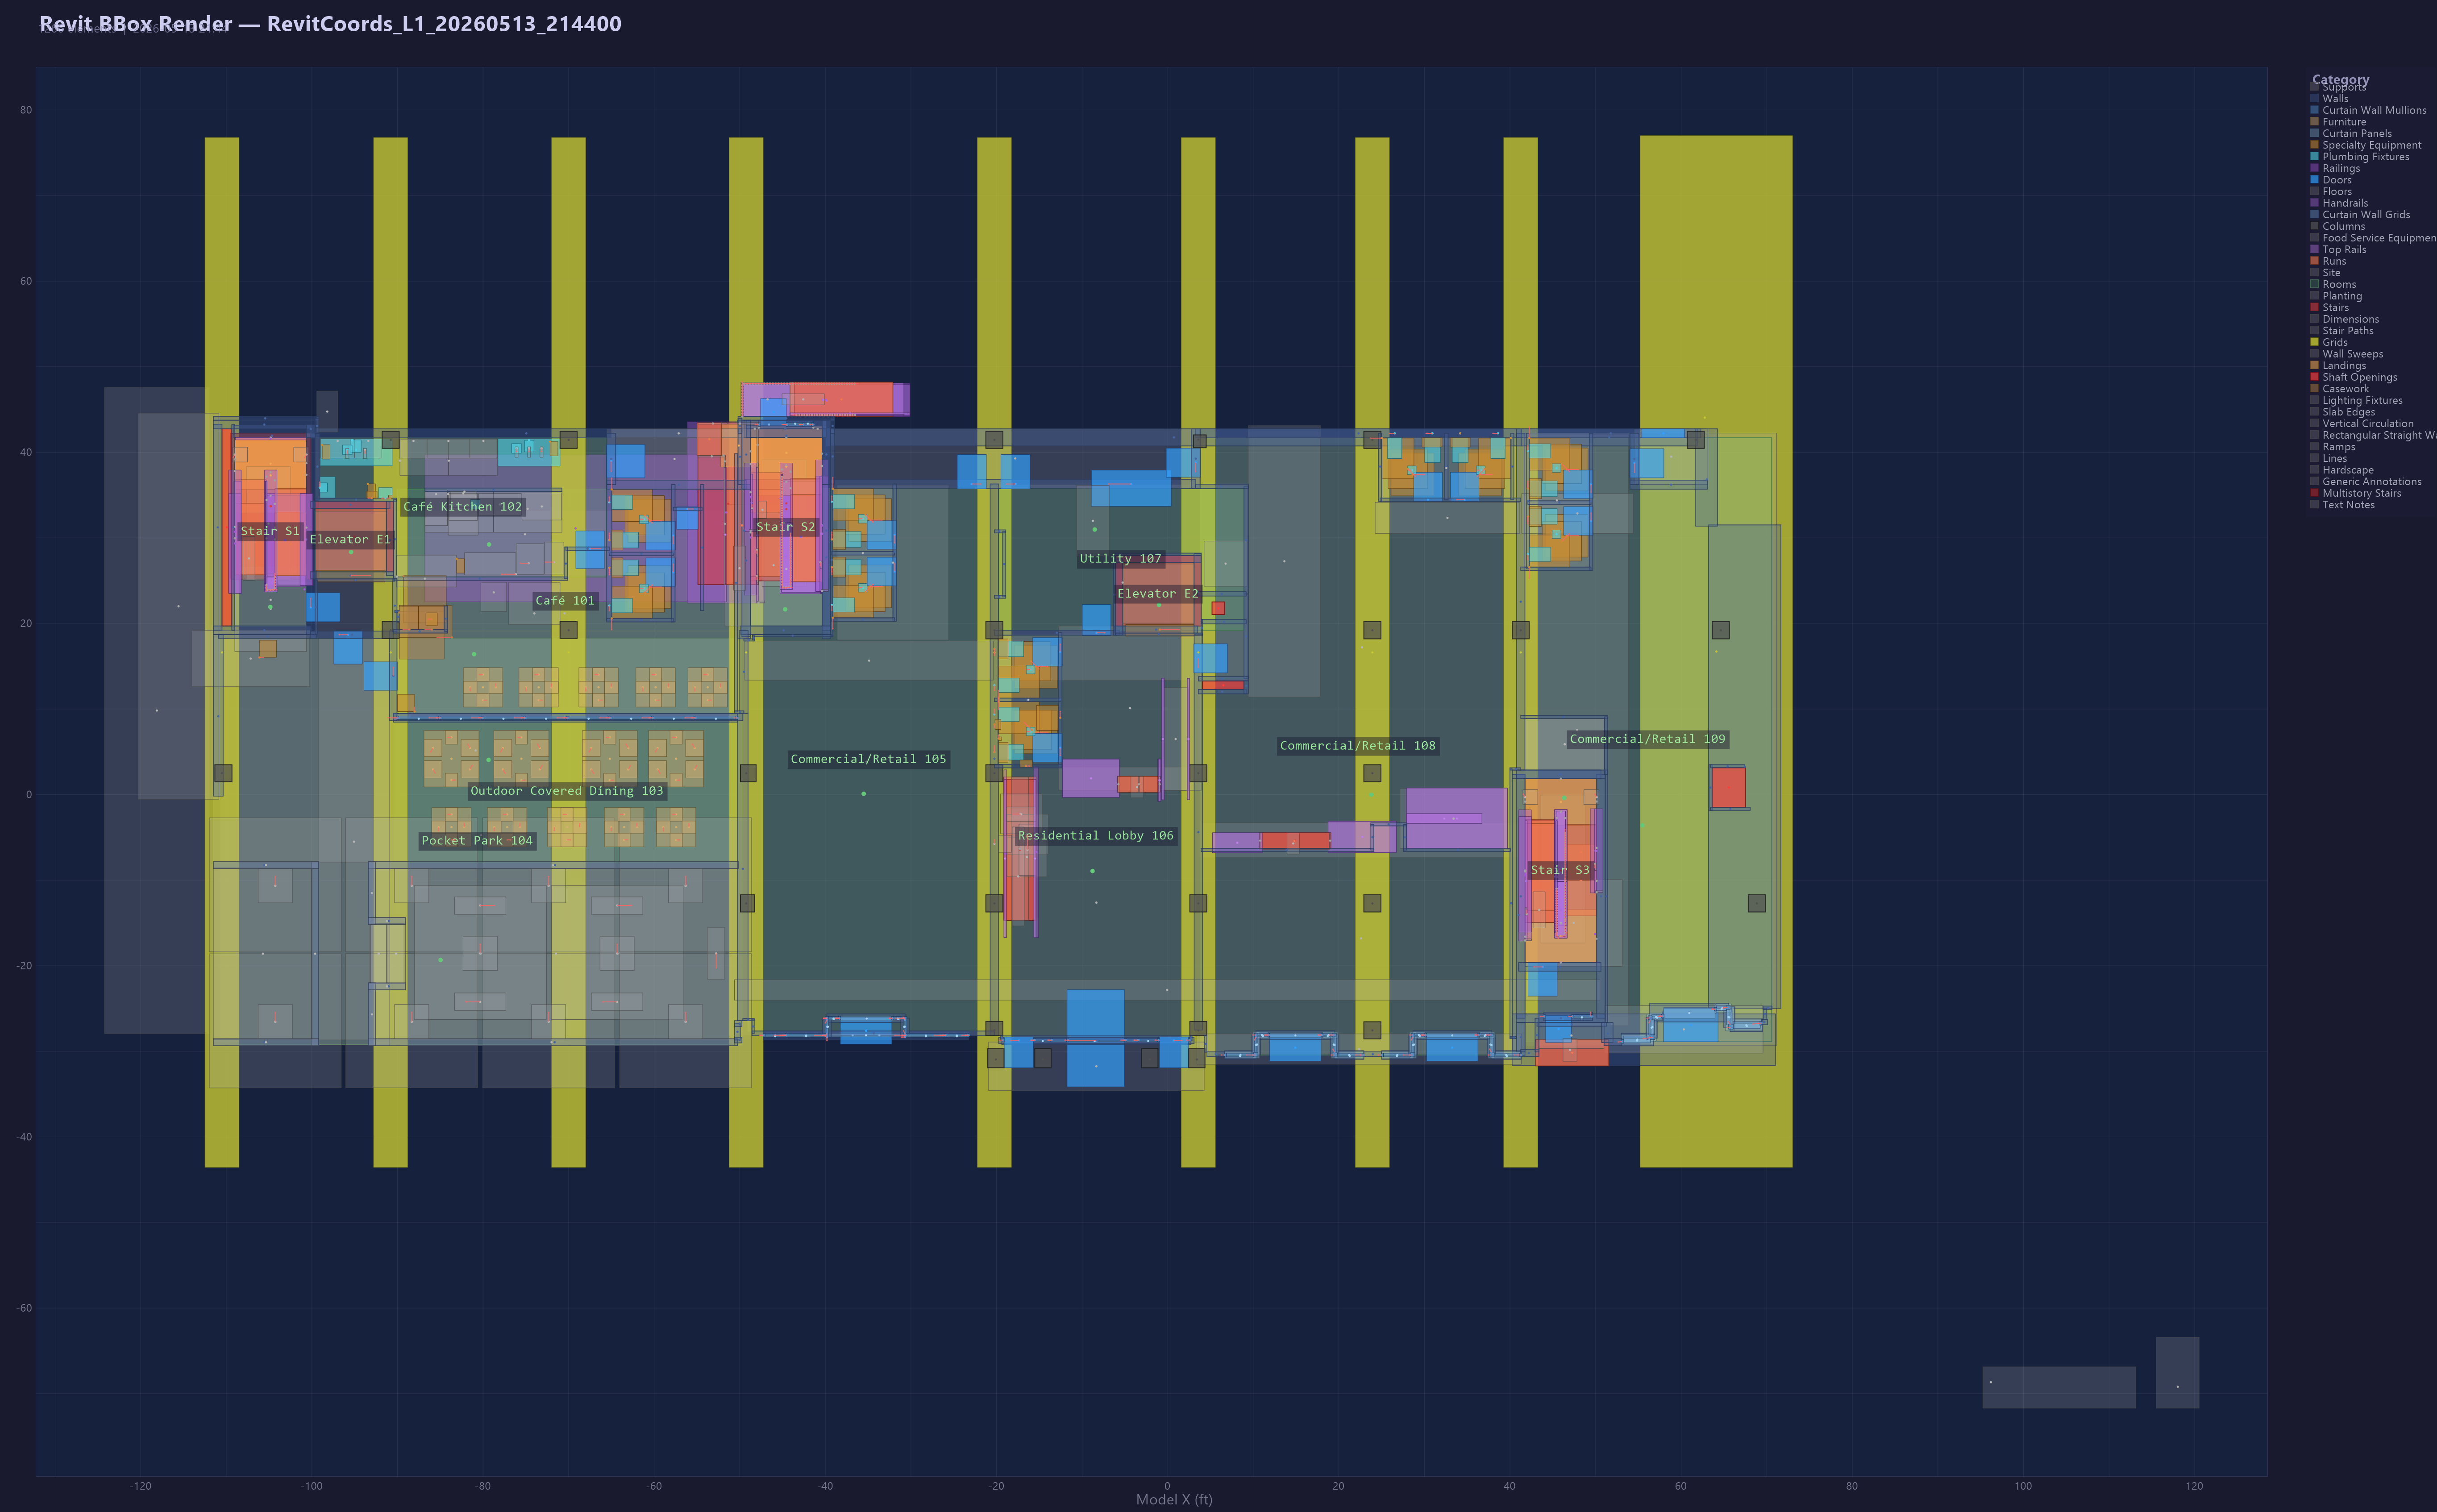

The data file committed next to this chart (first rows):
ElementId, Category, FamilyAndType, Mark, LocationType, FacingAngle_deg, Model_X_ft, Model_Y_ft, Model_Z_ft, Tag_U_ft, Tag_V_ft, ViewLocal_U_ft, ViewLocal_V_ft, BBox_Min_X, BBox_Min_Y, BBox_Max_X, BBox_Max_Y
607581, Cameras, Camera fr Above (Realistic) wo Point Clo…, , BBoxCenter, , -6.915, -23.18, 56.2, -6.915, -23.18, -6.915, -23.18, -141.5, -151.3, 127.6, 104.9
619340, Walls, Exterior - 13 5/8" Rainscreen (Two Sides…, , CurveMidpt, , -110.9, 9.158, -5.917, -110.9, 9.158, -110.9, 9.158, -111.5, -0.1681, -110.4, 18.71
619404, Walls, Core - Concrete 12", , CurveMidpt, , -105.6, 43.25, -5.917, -105.6, 43.25, -105.6, 43.25, -111.5, 42.75, -99.62, 43.75
619550, Walls, Exterior - 12 5/8" Rainscreen w Insultat…, , CurveMidpt, , 67.42, 3.277, 0.0000, 67.42, 3.277, 67.42, 3.277, 63.19, -24.96, 71.65, 31.52
620048, Walls, Foundation - 24" Concrete, , CurveMidpt, , 56.06, -28.56, -16.92, 56.06, -28.56, 56.06, -28.56, 40.25, -31.65, 71.01, -25.62
620883, Stairs, Stair, , BBoxCenter, , -104.8, 33.71, -11.3, -104.8, 33.71, -104.8, 33.71, -109, 25.69, -100.6, 41.73
621141, Runs, 1/4" Tread 1" Nosing 1/4" Riser, , BBoxCenter, , -107.1, 29.87, -11.42, -107.1, 29.87, -107.1, 29.87, -109, 25.69, -105.3, 34.04
621143, Supports, _Stringer - 1/4" Plate, , BBoxCenter, , -109, 29.95, -11.42, -109, 29.95, -109, 29.95, -109, 25.69, -109, 34.21
621144, Supports, _Stringer - 1/4" Plate, , BBoxCenter, , -105.3, 29.95, -11.42, -105.3, 29.95, -105.3, 29.95, -105.3, 25.69, -105.3, 34.21
621208, Runs, 1/4" Tread 1" Nosing 1/4" Riser, , BBoxCenter, , -102.5, 29.3, -11.42, -102.5, 29.3, -102.5, 29.3, -104.3, 25.58, -100.6, 33.02
621210, Landings, Non-Monolithic Landing, , BBoxCenter, , -104.8, 37.31, -11.42, -104.8, 37.31, -104.8, 37.31, -109, 32.91, -100.6, 41.71
621212, Supports, _Stringer - 1/4" Plate, , BBoxCenter, , -100.6, 29.82, -11.3, -100.6, 29.82, -100.6, 29.82, -100.6, 25.69, -100.6, 33.95
621213, Supports, _Stringer - 1/4" Plate, , BBoxCenter, , -104.3, 29.82, -11.3, -104.3, 29.82, -104.3, 29.82, -104.3, 25.69, -104.3, 33.95
621214, Supports, _Stringer - 1/4" Plate, , BBoxCenter, , -100.6, 37.38, -11.42, -100.6, 37.38, -100.6, 37.38, -100.6, 33.02, -100.6, 41.73
621215, Supports, _Stringer - 1/4" Plate, , BBoxCenter, , -104.8, 41.72, -11.42, -104.8, 41.72, -104.8, 41.72, -109, 41.71, -100.6, 41.73
621216, Supports, _Stringer - 1/4" Plate, , BBoxCenter, , -109, 37.83, -11.42, -109, 37.83, -109, 37.83, -109, 33.92, -109, 41.73
621217, Supports, _Stringer - 1/4" Plate, , BBoxCenter, , -105.3, 34.43, -11.42, -105.3, 34.43, -105.3, 34.43, -105.3, 33.92, -105.3, 34.94
621302, Supports, _Stringer - 1/4" Plate, , BBoxCenter, , -104.8, 34.93, -11.42, -104.8, 34.93, -104.8, 34.93, -105.3, 34.92, -104.3, 34.94
621343, Supports, _Stringer - 1/4" Plate, , BBoxCenter, , -104.3, 33.98, -11.42, -104.3, 33.98, -104.3, 33.98, -104.3, 33.02, -104.3, 34.94
621361, Railings, _IBC-Pipe-Plate Stringer (Extension None…, , BBoxCenter, , -103.2, 29.74, -9.417, -103.2, 29.74, -103.2, 29.74, -105.6, 24.3, -100.8, 35.18
621365, Railings, Pipe-Wall Mount, , BBoxCenter, , -109, 29.35, -8.188, -109, 29.35, -109, 29.35, -109.7, 23.52, -108.3, 35.19
621400, Handrails, _IBC-Bottom Rail Circular - 1 1/2", , BBoxCenter, , -103.1, 29.74, -9.45, -103.1, 29.74, -103.1, 29.74, -105.4, 24.49, -100.8, 34.99
621419, Handrails, _IBC-Handrail Circular - 1 1/2" (Extensi…, , BBoxCenter, , -103.2, 29.74, -8.646, -103.2, 29.74, -103.2, 29.74, -105.6, 24.3, -100.8, 35.18
621689, Multistory Stairs, Multistory Stairs, , BBoxCenter, , -104.8, 33.71, -4.167, -104.8, 33.71, -104.8, 33.71, -109.5, 25.19, -100.1, 42.23
622037, Stairs, Stair, , BBoxCenter, , -104.8, 33.7, 1.083, -104.8, 33.7, -104.8, 33.7, -109, 25.69, -100.6, 41.71
622038, Runs, 1/4" Tread 1" Nosing 1/4" Riser, , BBoxCenter, , -107.1, 31.24, 1.083, -107.1, 31.24, -107.1, 31.24, -109, 25.69, -105.3, 36.8
622040, Supports, _Stringer - 1/4" Plate, , BBoxCenter, , -109, 31.31, 1.083, -109, 31.31, -109, 31.31, -109, 25.69, -109, 36.93
622041, Supports, _Stringer - 1/4" Plate, , BBoxCenter, , -105.3, 31.31, 1.083, -105.3, 31.31, -105.3, 31.31, -105.3, 25.69, -105.3, 36.93
622042, Runs, 1/4" Tread 1" Nosing 1/4" Riser, , BBoxCenter, , -102.5, 30.68, 1.083, -102.5, 30.68, -102.5, 30.68, -104.3, 25.58, -100.6, 35.77
622044, Landings, Non-Monolithic Landing, , BBoxCenter, , -104.8, 38.68, 1.083, -104.8, 38.68, -104.8, 38.68, -109, 35.66, -100.6, 41.69
622046, Supports, _Stringer - 1/4" Plate, , BBoxCenter, , -100.6, 31.21, 1.209, -100.6, 31.21, -100.6, 31.21, -100.6, 25.69, -100.6, 36.72
622047, Supports, _Stringer - 1/4" Plate, , BBoxCenter, , -104.3, 31.21, 1.209, -104.3, 31.21, -104.3, 31.21, -104.3, 25.69, -104.3, 36.72
622048, Supports, _Stringer - 1/4" Plate, , BBoxCenter, , -100.6, 38.74, 1.083, -100.6, 38.74, -100.6, 38.74, -100.6, 35.77, -100.6, 41.71
622049, Supports, _Stringer - 1/4" Plate, , BBoxCenter, , -104.8, 41.7, 1.083, -104.8, 41.7, -104.8, 41.7, -109, 41.69, -100.6, 41.71
622050, Supports, _Stringer - 1/4" Plate, , BBoxCenter, , -109, 39.18, 1.083, -109, 39.18, -109, 39.18, -109, 36.65, -109, 41.71
622051, Supports, _Stringer - 1/4" Plate, , BBoxCenter, , -105.3, 37.17, 1.083, -105.3, 37.17, -105.3, 37.17, -105.3, 36.65, -105.3, 37.69
622054, Supports, _Stringer - 1/4" Plate, , BBoxCenter, , -104.8, 37.68, 1.083, -104.8, 37.68, -104.8, 37.68, -105.3, 37.67, -104.3, 37.69
622055, Supports, _Stringer - 1/4" Plate, , BBoxCenter, , -104.3, 36.73, 1.083, -104.3, 36.73, -104.3, 36.73, -104.3, 35.77, -104.3, 37.69
622056, Railings, _IBC-Pipe-Plate Stringer (Extension None…, , BBoxCenter, , -104.8, 31.21, 3.077, -104.8, 31.21, -104.8, 31.21, -105.6, 24.5, -104.1, 37.93
622060, Railings, Pipe-Wall Mount, , BBoxCenter, , -109, 30.73, 0.3692, -109, 30.73, -109, 30.73, -109.7, 23.52, -108.3, 37.94
622074, Top Rails, _IBC-Circular - 1 1/2" (Extension None), , BBoxCenter, , -105.3, 30.58, 0.9819, -105.3, 30.58, -105.3, 30.58, -105.4, 24.52, -105.2, 36.65
622095, Handrails, _IBC-Bottom Rail Circular - 1 1/2", , BBoxCenter, , -105.3, 30.57, -1.573, -105.3, 30.57, -105.3, 30.57, -105.4, 24.5, -105.2, 36.65
622114, Handrails, _IBC-Handrail Circular - 1 1/2" (Extensi…, , BBoxCenter, , -105.5, 30.58, 0.4819, -105.5, 30.58, -105.5, 30.58, -105.6, 24.52, -105.4, 36.65
628378, Railings, _IBC-Pipe-Plate Stringer (Extension None…, , BBoxCenter, , -104.8, 24.57, -3.923, -104.8, 24.57, -104.8, 24.57, -105.6, 23.69, -104.1, 25.46
628552, Top Rails, _IBC-Circular - 1 1/2" (Extension None), , BBoxCenter, , -104.8, 24.66, -2.646, -104.8, 24.66, -104.8, 24.66, -105.4, 23.88, -104.3, 25.44
628567, Handrails, _IBC-Bottom Rail Circular - 1 1/2", , BBoxCenter, , -104.8, 24.66, -5.2, -104.8, 24.66, -104.8, 24.66, -105.4, 23.88, -104.3, 25.44
628582, Handrails, _IBC-Handrail Circular - 1 1/2" (Extensi…, , BBoxCenter, , -104.8, 24.56, -3.146, -104.8, 24.56, -104.8, 24.56, -105.6, 23.69, -104.1, 25.44
628597, Supports, 2'-8" Picket, , Point, 90, -104.3, 25.44, -5.263, -104.3, 25.44, -104.3, 25.44, -104.3, 25.42, -104.3, 25.46
628598, Supports, 2'-8" Picket, , Point, 90, -104.3, 25.11, -5.263, -104.3, 25.11, -104.3, 25.11, -104.3, 25.09, -104.3, 25.13
628599, Supports, 2'-8" Picket, , Point, 90, -104.3, 24.79, -5.263, -104.3, 24.79, -104.3, 24.79, -104.3, 24.77, -104.3, 24.81
628600, Supports, 2'-8" Picket, , Point, 90, -104.3, 24.46, -5.263, -104.3, 24.46, -104.3, 24.46, -104.3, 24.44, -104.3, 24.49
628601, Supports, 2'-8" Picket, , Point, 90, -104.3, 24.14, -5.263, -104.3, 24.14, -104.3, 24.14, -104.3, 24.12, -104.3, 24.16
628602, Supports, 2'-8" Picket, , Point, 360, -104.5, 23.94, -5.263, -104.5, 23.94, -104.5, 23.94, -104.5, 23.92, -104.5, 23.96
628603, Supports, 2'-8" Picket, , Point, 360, -104.8, 23.94, -5.263, -104.8, 23.94, -104.8, 23.94, -104.9, 23.92, -104.8, 23.96
628604, Supports, 2'-8" Picket, , Point, 349.8, -105.2, 23.94, -5.263, -105.2, 23.94, -105.2, 23.94, -105.2, 23.92, -105.1, 23.96
628605, Supports, 2'-8" Picket, , Point, 270, -105.3, 24.2, -5.263, -105.3, 24.2, -105.3, 24.2, -105.3, 24.18, -105.3, 24.22
629119, Floors, Stair Landing Steel Plate, , BBoxCenter, , -104.8, 22.76, -5.927, -104.8, 22.76, -104.8, 22.76, -109, 19.73, -100.6, 25.79
629902, Slab Edges, _Stair Landing Plate Stringer, , BBoxCenter, , -104.8, 21.71, -4.792, -104.8, 21.71, -104.8, 21.71, -109, 16.73, -100.6, 26.69
630930, Walls, Chase - GWB & Metal Stud 4 1/4", , CurveMidpt, , -109.2, 31.23, -16.92, -109.2, 31.23, -109.2, 31.23, -109.4, 19.21, -109, 43.25
631497, Doors, 36" x 84", S11A, Point, 90, -100.1, 21.88, -5.917, -100.1, 21.88, -100.1, 21.88, -100.7, 20.21, -96.71, 23.6
... 1,361 more rows
